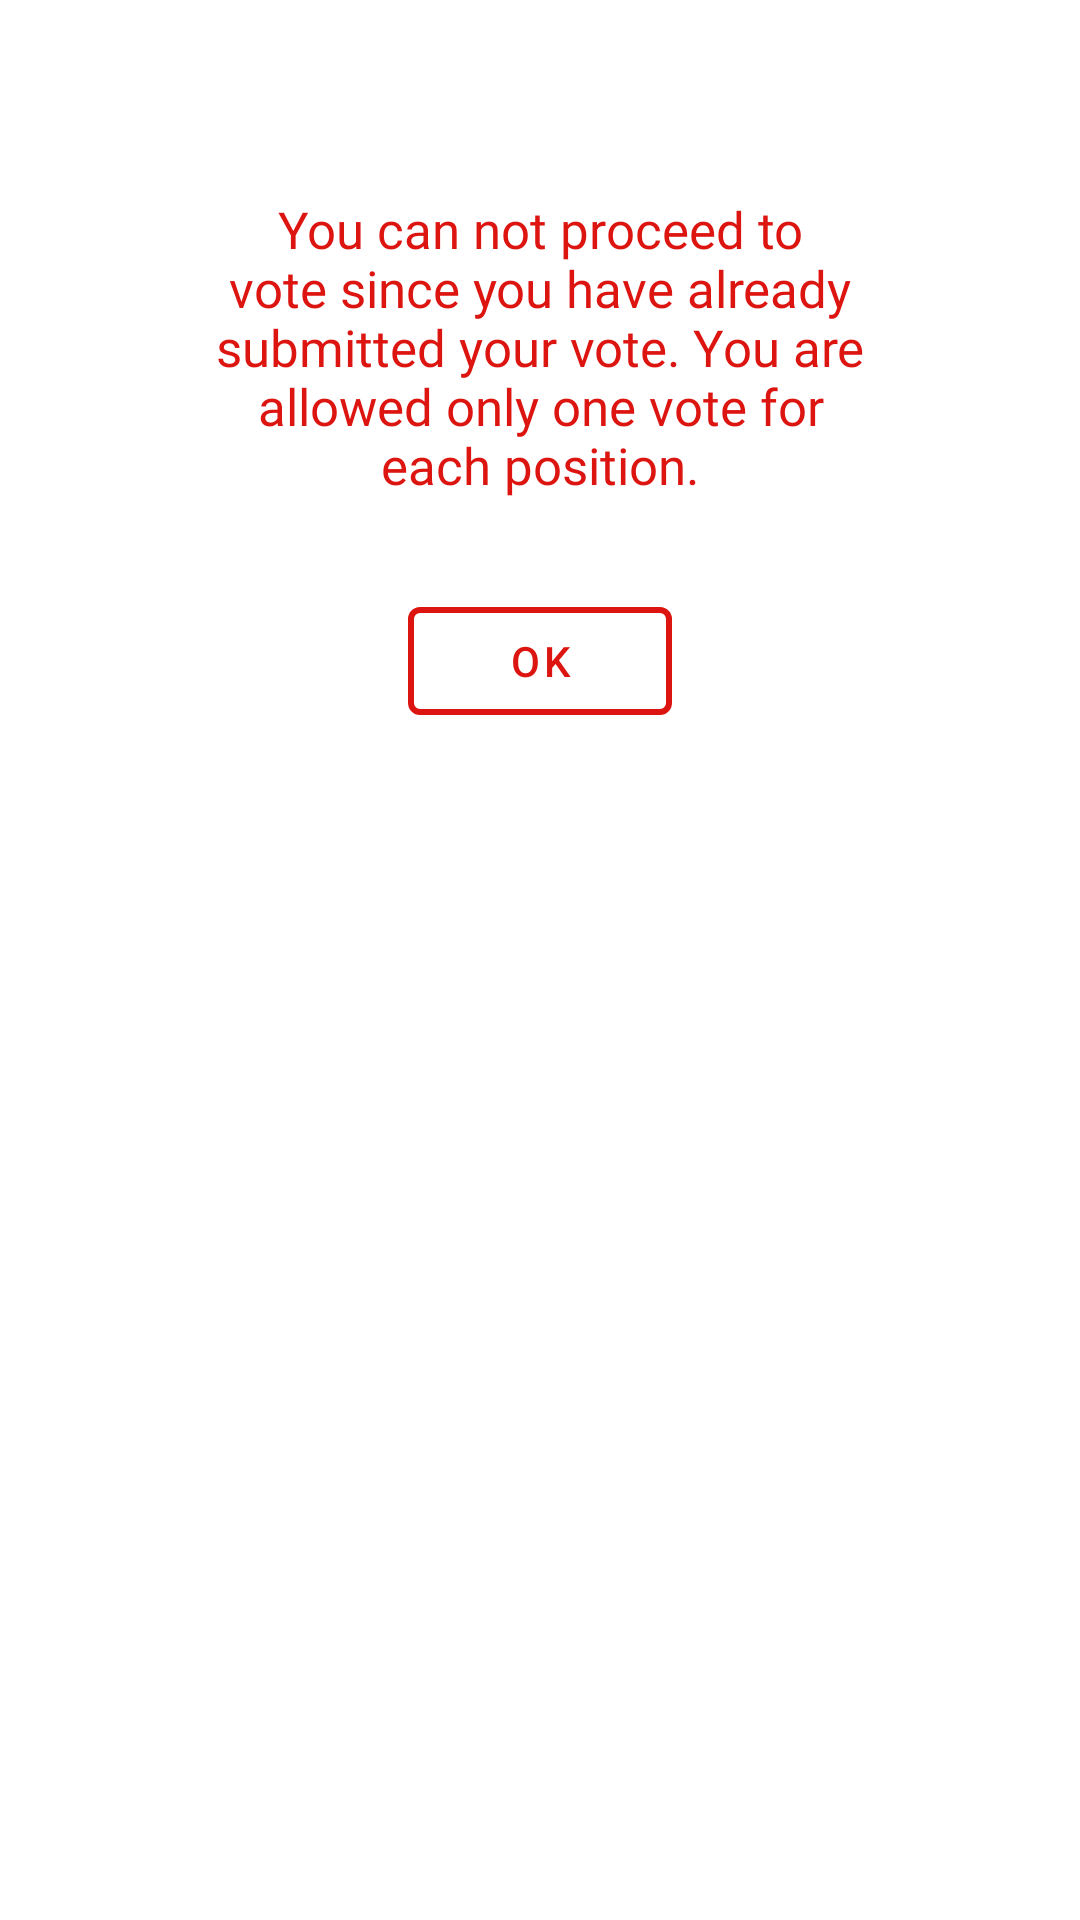

Layout XML and referenced resources for this Android screen:
<!-- AndroidManifest.xml: application theme AppTheme -->
<!-- res/layout/voted_alert.xml -->
<?xml version="1.0" encoding="utf-8"?>
<LinearLayout xmlns:android="http://schemas.android.com/apk/res/android"
    xmlns:app="http://schemas.android.com/apk/res-auto"
    android:layout_width="match_parent"
    android:layout_height="wrap_content"
    android:layout_marginBottom="40dp"
    android:layout_marginTop="40dp"
    android:orientation="vertical"
    android:padding="50dp">


    <TextView
        android:id="@+id/tvErrorMessage"
        android:layout_width="wrap_content"
        android:layout_height="wrap_content"
        android:layout_gravity="center"
        android:layout_marginEnd="20dp"
        android:layout_marginStart="20dp"
        android:layout_marginTop="15dp"
        android:fontFamily="@font/montserrat"
        android:text="You can not proceed to vote since you have already submitted your vote. You are allowed only one vote for each position."
        android:textAlignment="center"
        android:textColor="@color/jkuraRed"
        android:textSize="17sp" />


    <com.google.android.material.button.MaterialButton
        android:id="@+id/popOkBtn"
        style="@style/Widget.MaterialComponents.Button.OutlinedButton"
        android:layout_width="wrap_content"
        android:layout_height="wrap_content"
        android:layout_marginTop="30dp"
        android:layout_gravity="center"
        android:text="ok"
        android:textColor="@color/jkuraRed"
        app:strokeColor="@color/jkuraRed"
        app:strokeWidth="2dp" />


</LinearLayout>
<!-- resources referenced by this layout -->
<resources>
  <color name="jkuraRed">#DD1511</color>
  <style name="AppTheme" parent="Theme.MaterialComponents.Light.NoActionBar">
          
          <item name="colorPrimary">@color/jkuraDarkGreen</item>
          <item name="colorPrimaryDark">@color/jkuraGreen</item>
          <item name="colorAccent">@color/colorAccent</item>
      </style>
  <color name="jkuraDarkGreen">#157701</color>
  <color name="jkuraGreen">#20BD00</color>
  <color name="colorAccent">#03DAC5</color>
</resources>
